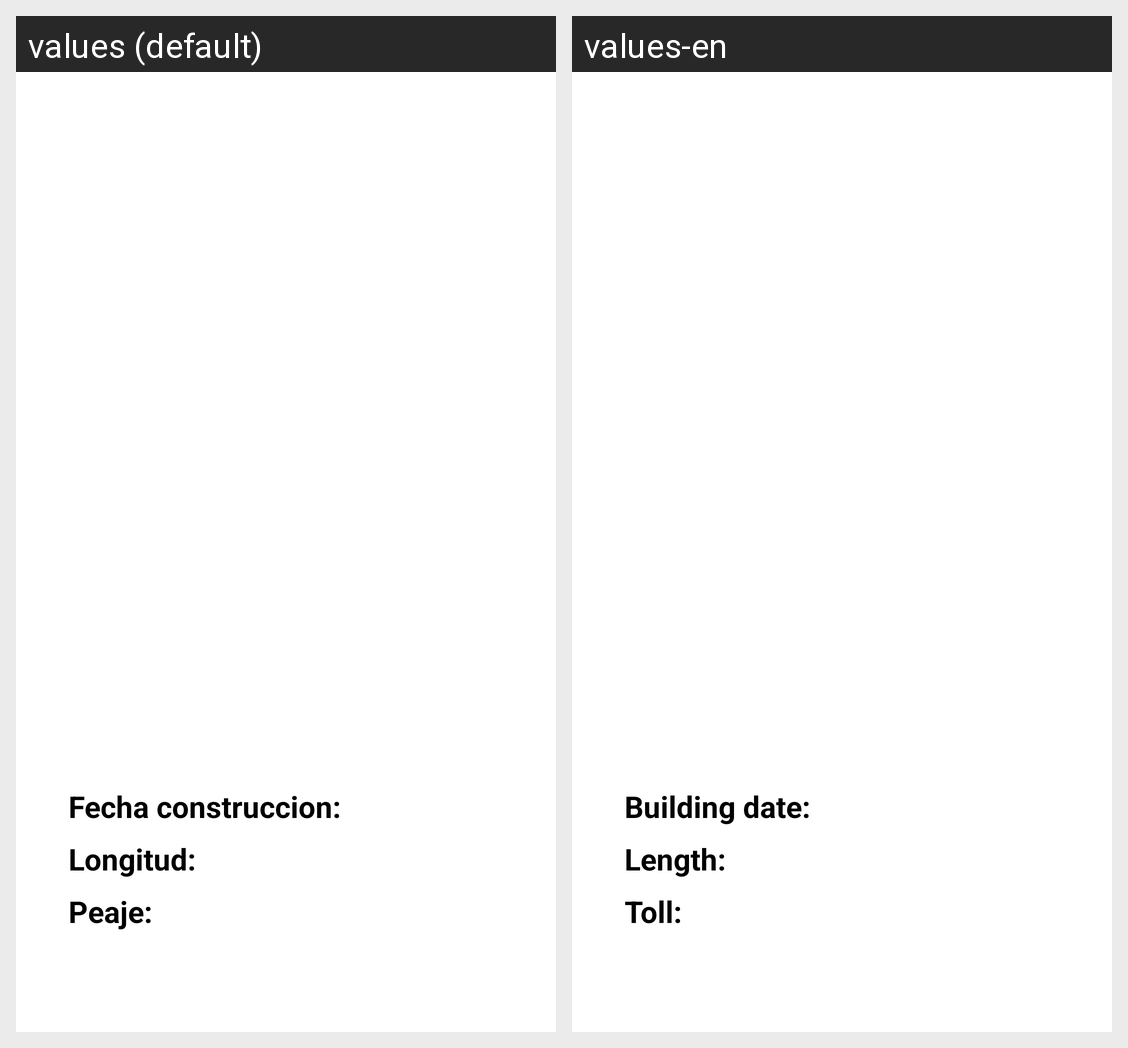

For this localized Android screen grid, give each drawn string resource with its value in every locale shown.
Android screen res/layout/activity_road_detail.xml rendered under 2 locales, left to right: values (default), values-en. Device: Nexus 5 (rendered at 1080×1920; each locale shown at half size, 540×960, under a caption strip naming it); theme AppTheme.
Strings drawn on this screen, with the default value and each locale's value (text and hints the layout hard-codes, and strings that could not be matched under every locale, appear in the picture but are not listed):

detail_road_date
  values: Fecha construccion:
  values-en: Building date:

detail_road_length
  values: Longitud:
  values-en: Length:

road_detail_toll_text
  values: Peaje:
  values-en: Toll:
